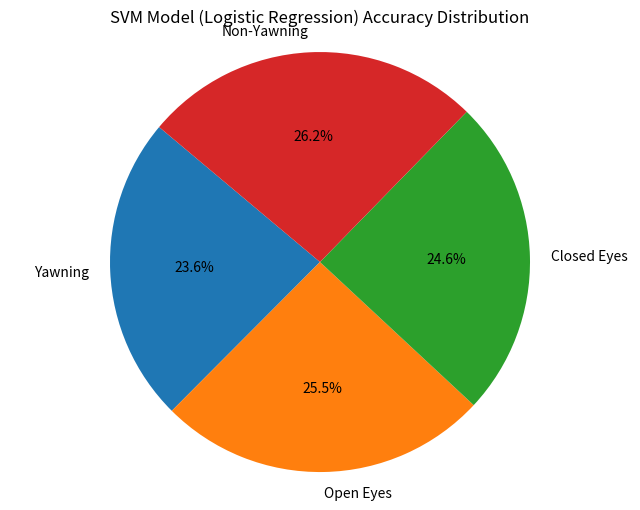

Write Python code to recreate this figure.
import matplotlib.pyplot as plt

# Data for SVM Model (Logistic Regression)
labels = ['Yawning', 'Open Eyes', 'Closed Eyes', 'Non-Yawning']
sizes = [82.3, 88.9, 85.7, 91.2]

# Create the pie chart
plt.figure(figsize=(8, 6))
plt.pie(sizes, labels=labels, autopct='%1.1f%%', startangle=140)
plt.title('SVM Model (Logistic Regression) Accuracy Distribution')
plt.axis('equal')
plt.show()
